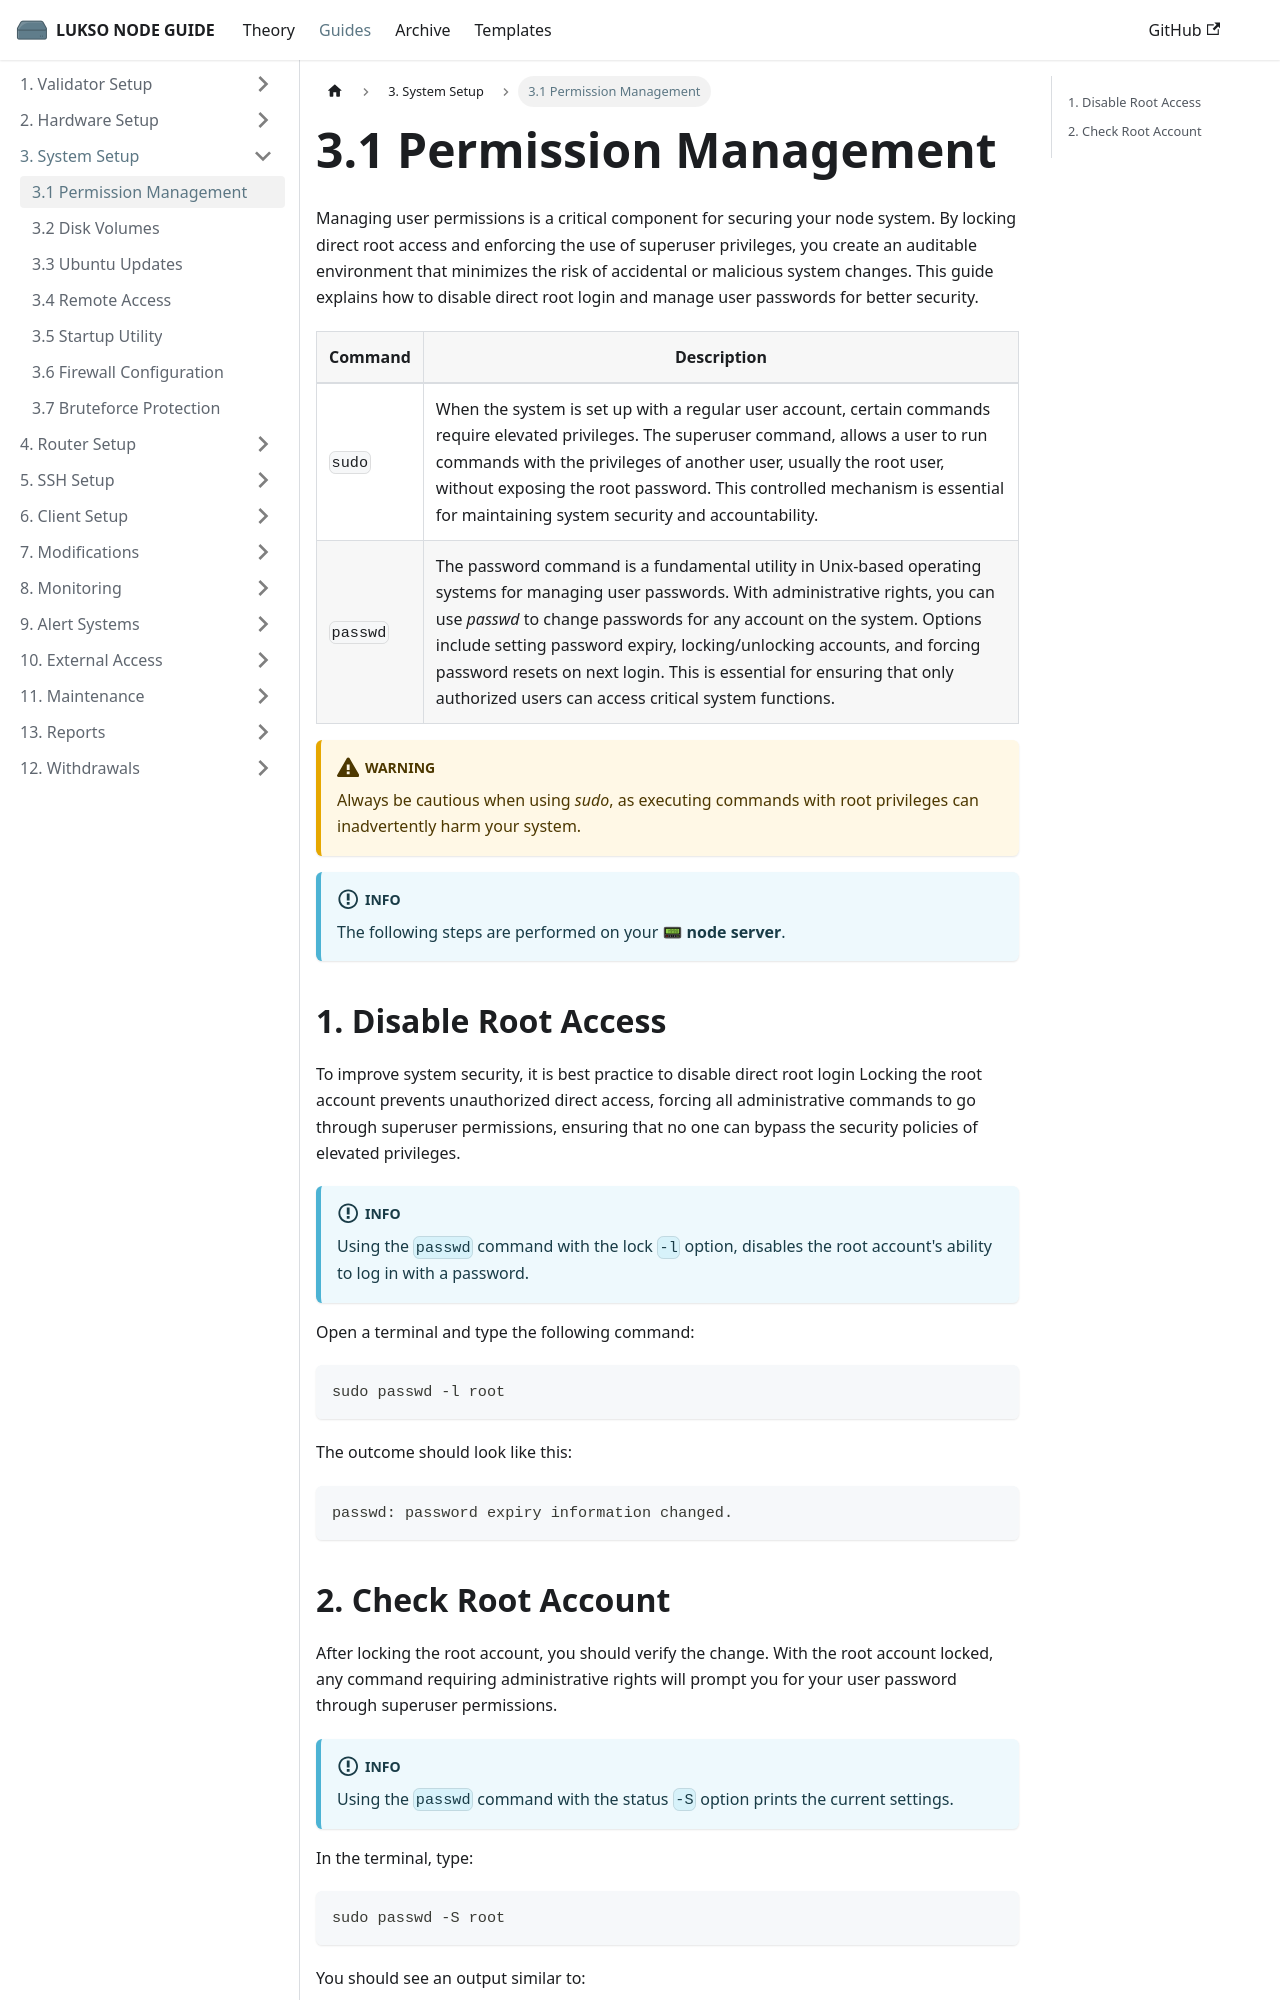

repository: fhildeb/lukso-node-guide · page: docs/guides/system-setup/permission-management/index.html · generator: docusaurus

---
sidebar_label: "3.1 Permission Management"
sidebar_position: 1
description: "Enhance LUKSO node security by disabling root login and managing user permissions with sudo and passwd commands."
---

# 3.1 Permission Management

Managing user permissions is a critical component for securing your node system. By locking direct root access and enforcing the use of superuser privileges, you create an auditable environment that minimizes the risk of accidental or malicious system changes. This guide explains how to disable direct root login and manage user passwords for better security.

| **Command** | **Description**                                                                                                                                                                                                                                                                                                                                                                                                                |
| ----------- | ------------------------------------------------------------------------------------------------------------------------------------------------------------------------------------------------------------------------------------------------------------------------------------------------------------------------------------------------------------------------------------------------------------------------------ |
| `sudo`      | When the system is set up with a regular user account, certain commands require elevated privileges. The superuser command, allows a user to run commands with the privileges of another user, usually the root user, without exposing the root password. This controlled mechanism is essential for maintaining system security and accountability.                                                                           |
| `passwd`    | The password command is a fundamental utility in Unix-based operating systems for managing user passwords. With administrative rights, you can use _passwd_ to change passwords for any account on the system. Options include setting password expiry, locking/unlocking accounts, and forcing password resets on next login. This is essential for ensuring that only authorized users can access critical system functions. |

:::warning

Always be cautious when using _sudo_, as executing commands with root privileges can inadvertently harm your system.

:::

:::info

The following steps are performed on your 📟 **node server**.

:::
